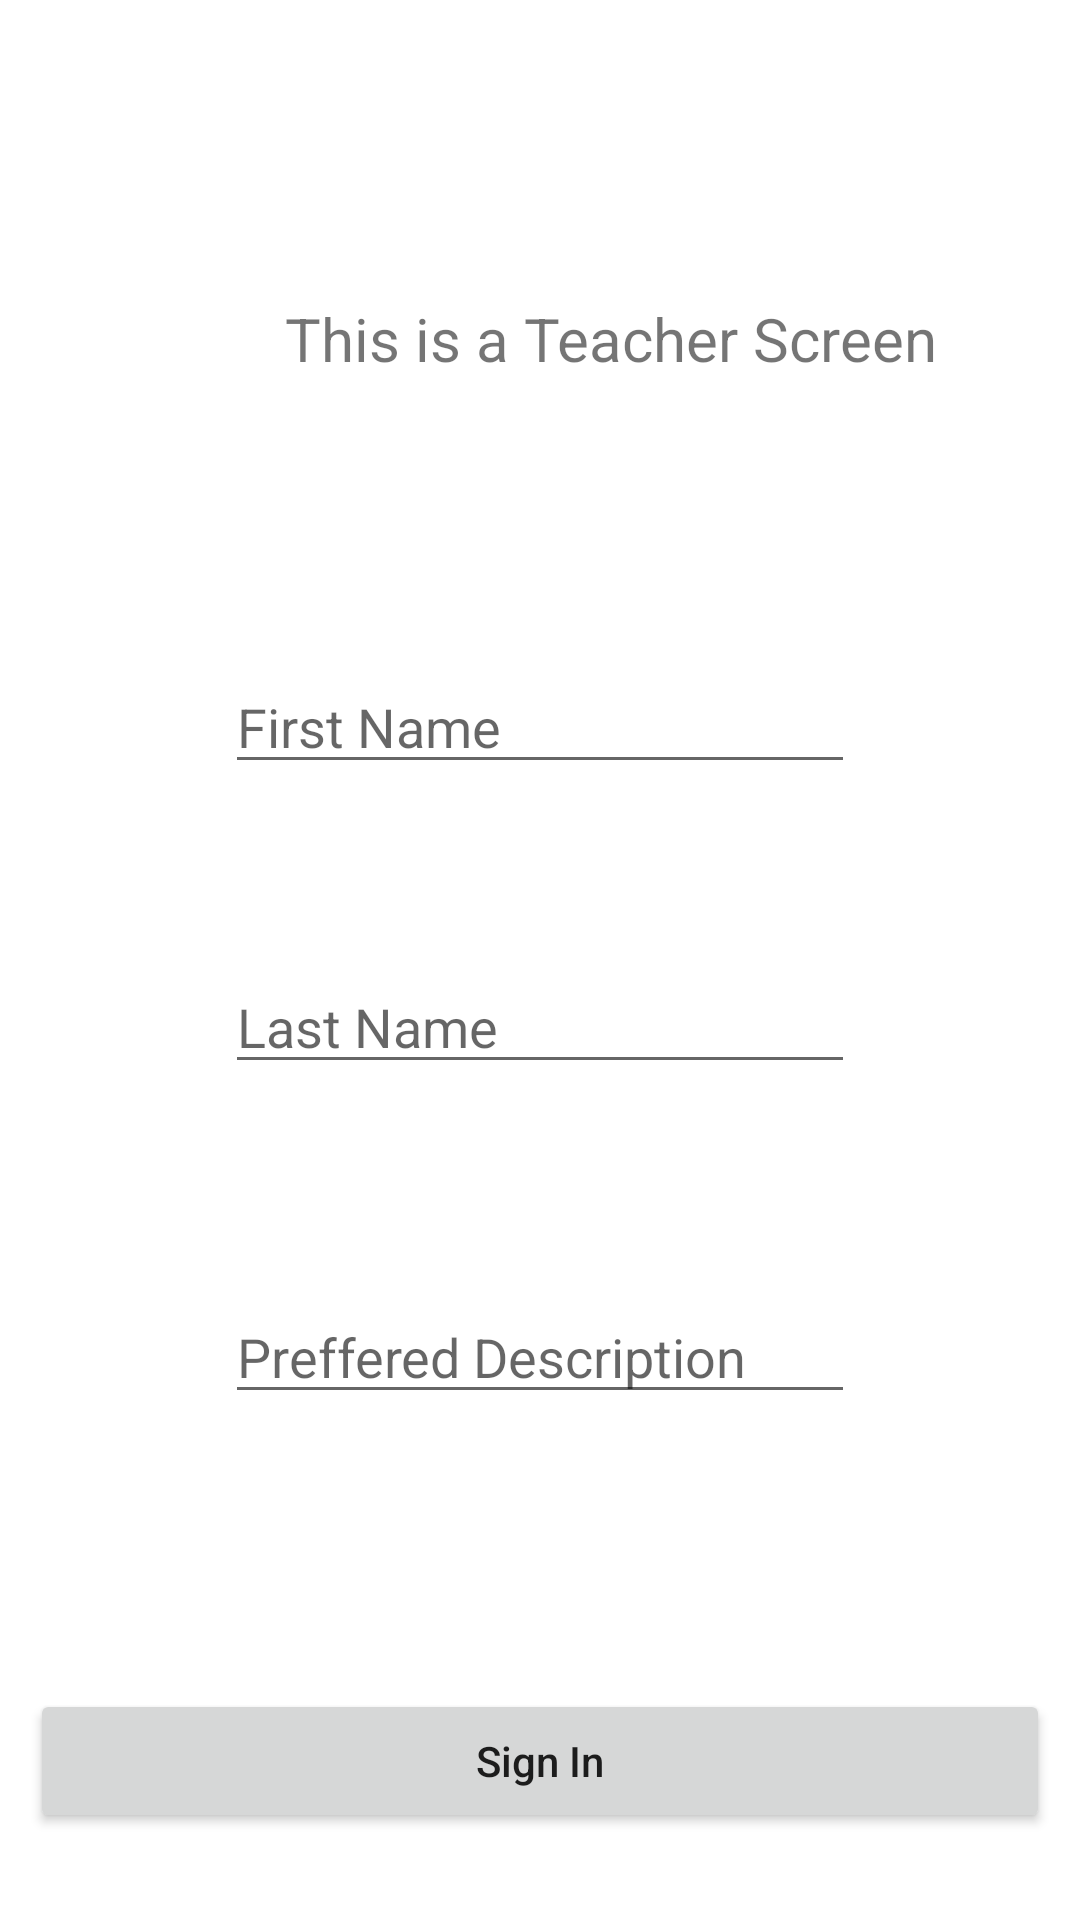

Android layout source for this screen:
<!-- AndroidManifest.xml: application theme Theme.Contactless -->
<!-- res/layout/activity_teacher.xml -->
<?xml version="1.0" encoding="utf-8"?>
<RelativeLayout xmlns:android="http://schemas.android.com/apk/res/android"
    xmlns:app="http://schemas.android.com/apk/res-auto"
    xmlns:tools="http://schemas.android.com/tools"
    android:layout_width="wrap_content"
    android:layout_height="wrap_content"
    android:background="@drawable/background2"
    android:scrollbarSize="4dp"
    tools:context=".TeacherActivity">

    <Button
        android:id="@+id/submit"
        android:layout_width="match_parent"
        android:layout_height="wrap_content"
        android:layout_alignParentTop="true"
        android:layout_centerHorizontal="true"
        android:layout_marginStart="10dp"
        android:layout_marginTop="563dp"
        android:layout_marginEnd="10dp"
        android:layout_marginBottom="10dp"
        android:text="Sign In"
        android:textAllCaps="false" />

    <EditText
        android:id="@+id/lastName2"
        android:layout_width="wrap_content"
        android:layout_height="wrap_content"
        android:layout_alignParentTop="true"
        android:layout_centerInParent="true"
        android:layout_marginTop="430dp"
        android:ems="10"
        android:hint="Preffered Description"
        android:inputType="textPersonName" />

    <EditText
        android:id="@+id/lastName"
        android:layout_width="wrap_content"
        android:layout_height="wrap_content"
        android:layout_alignParentTop="true"
        android:layout_centerHorizontal="true"
        android:layout_marginTop="320dp"
        android:ems="10"
        android:hint="Last Name"
        android:inputType="textPersonName" />

    <EditText
        android:id="@+id/firstName"
        android:layout_width="wrap_content"
        android:layout_height="wrap_content"
        android:layout_alignParentTop="true"
        android:layout_centerHorizontal="true"
        android:layout_marginTop="220dp"
        android:ems="10"
        android:hint="First Name"
        android:inputType="textPersonName" />

    <TextView
        android:id="@+id/textView4"
        android:layout_width="229dp"
        android:layout_height="110dp"
        android:layout_alignParentStart="true"
        android:layout_alignParentTop="true"
        android:layout_centerHorizontal="true"
        android:layout_marginStart="89dp"
        android:layout_marginTop="58dp"
        android:gravity="center"
        android:text="This is a Teacher Screen"
        android:textSize="20dp" />

</RelativeLayout>
<!-- resources referenced by this layout -->
<resources>
  <style name="Theme.Contactless" parent="Theme.MaterialComponents.DayNight.NoActionBar">
          
          <item name="colorPrimary">@color/purple_500</item>
          <item name="colorPrimaryVariant">@color/purple_700</item>
          <item name="colorOnPrimary">@color/white</item>
          
          <item name="colorSecondary">@color/teal_200</item>
          <item name="colorSecondaryVariant">@color/teal_700</item>
          <item name="colorOnSecondary">@color/black</item>
          
          <item name="android:statusBarColor" tools:targetApi="l">?attr/colorPrimaryVariant</item>
          
      </style>
  <!-- not gathered from this repository: default colours our renderer supplied (Android Studio template values) -->
  <color name="purple_500">#FF6200EE</color>
  <color name="purple_700">#FF3700B3</color>
  <color name="teal_200">#FF03DAC5</color>
  <color name="teal_700">#FF018786</color>
  <color name="black">#FF000000</color>
  <color name="white">#FFFFFFFF</color>
</resources>
